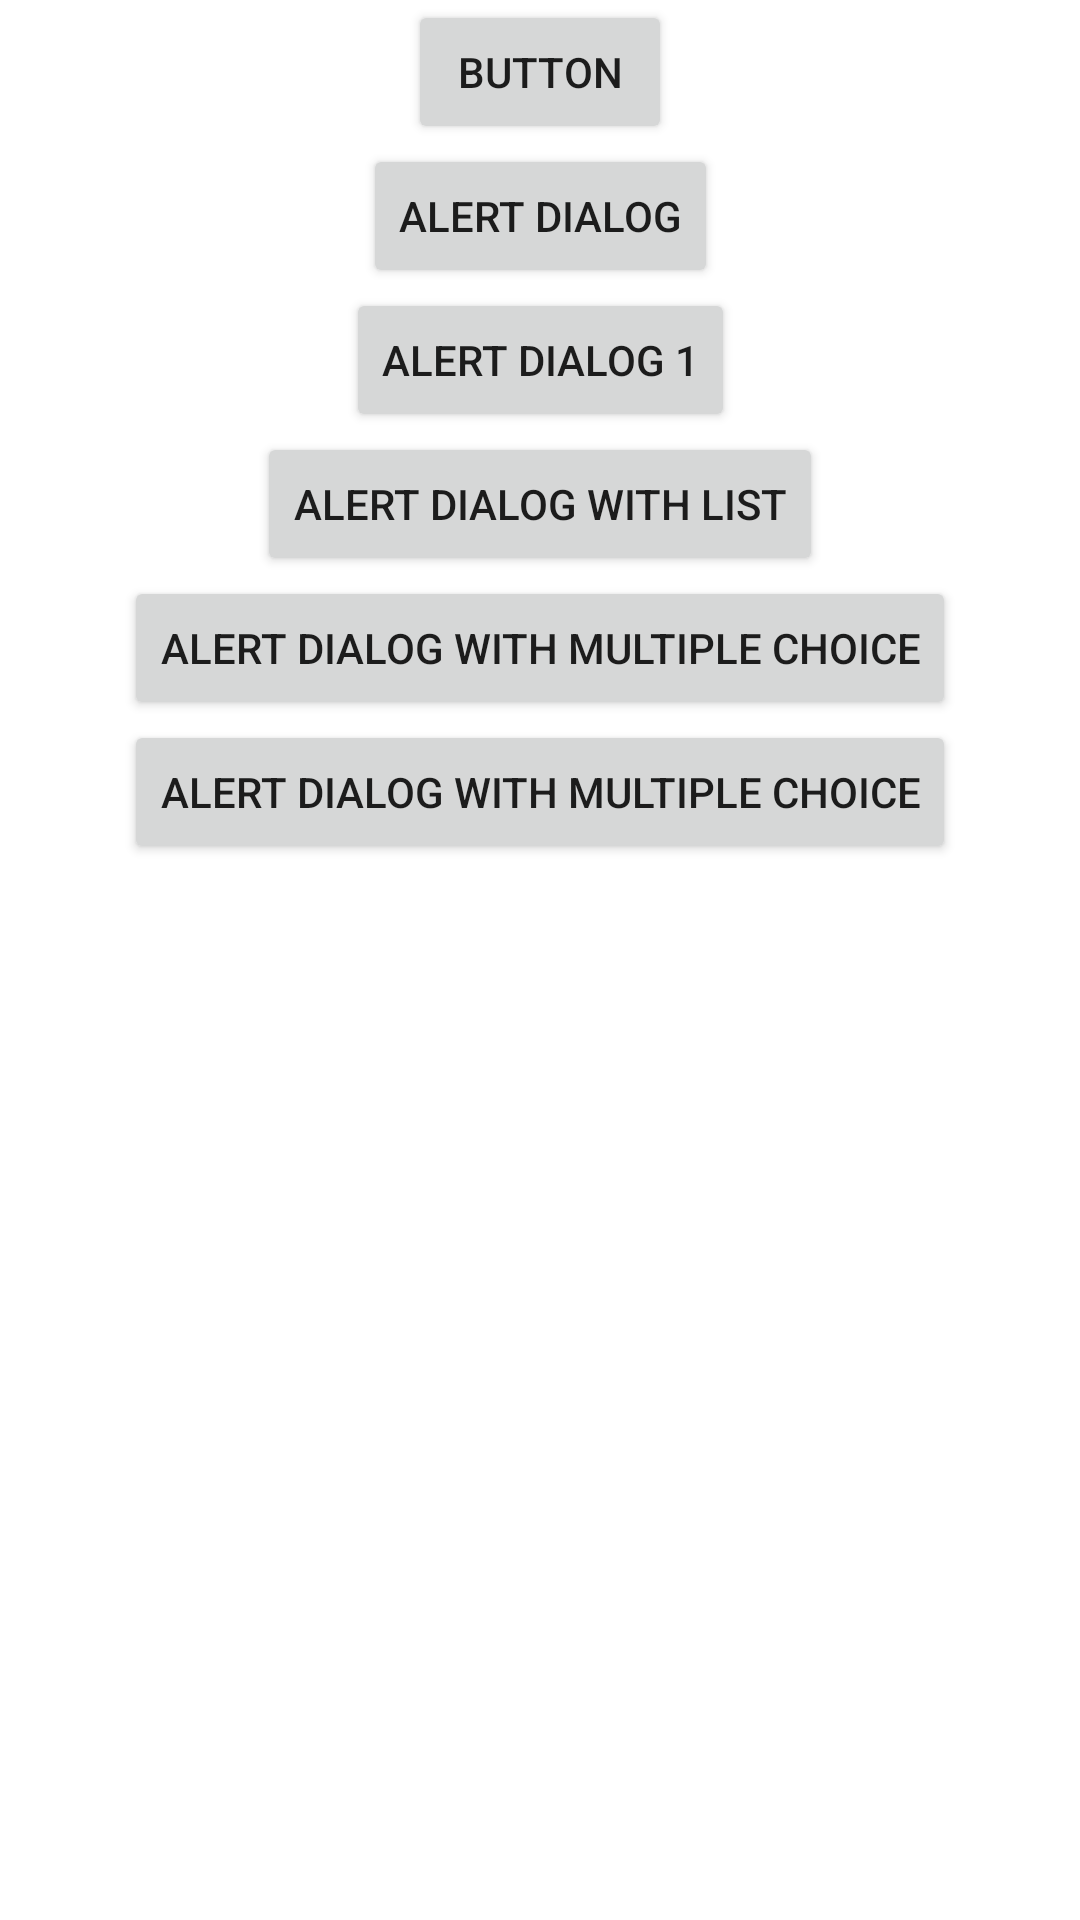

Produce the Android XML layout that renders to this screen, including the resource entries it uses.
<!-- AndroidManifest.xml: application theme Theme.Diatoast -->
<!-- res/layout/activity_main.xml -->
<?xml version="1.0" encoding="utf-8"?>
<androidx.constraintlayout.widget.ConstraintLayout xmlns:android="http://schemas.android.com/apk/res/android"
    xmlns:app="http://schemas.android.com/apk/res-auto"
    xmlns:tools="http://schemas.android.com/tools"
    android:layout_width="match_parent"
    android:layout_height="match_parent"
    tools:context=".MainActivity">

    <Button
        android:id="@+id/button"
        android:layout_width="wrap_content"
        android:layout_height="wrap_content"
        android:text="Button"
        app:layout_constraintTop_toTopOf="parent"
        app:layout_constraintStart_toStartOf="parent"
        app:layout_constraintEnd_toEndOf="parent"
        app:layout_constraintHorizontal_bias="0.5"
        app:layout_constraintVertical_bias="0.5"
        />

    <Button
        android:id="@+id/button_alert_dialog"
        android:layout_width="wrap_content"
        android:layout_height="wrap_content"
        android:text="Alert Dialog"
        app:layout_constraintTop_toBottomOf="@id/button"
        app:layout_constraintStart_toStartOf="parent"
        app:layout_constraintEnd_toEndOf="parent"
        app:layout_constraintHorizontal_bias="0.5"
        app:layout_constraintVertical_bias="0.5"
        />
    <Button
        android:id="@+id/button_alert_dialog1"
        android:layout_width="wrap_content"
        android:layout_height="wrap_content"
        android:text="Alert Dialog 1"
        app:layout_constraintTop_toBottomOf="@id/button_alert_dialog"
        app:layout_constraintStart_toStartOf="parent"
        app:layout_constraintEnd_toEndOf="parent"
        app:layout_constraintHorizontal_bias="0.5"
        app:layout_constraintVertical_bias="0.5"
        />

    <Button
        android:id="@+id/button_alert_dialog_with_list"
        android:layout_width="wrap_content"
        android:layout_height="wrap_content"
        android:text="Alert Dialog with List"
        app:layout_constraintTop_toBottomOf="@id/button_alert_dialog1"
        app:layout_constraintStart_toStartOf="parent"
        app:layout_constraintEnd_toEndOf="parent"
        app:layout_constraintHorizontal_bias="0.5"
        app:layout_constraintVertical_bias="0.5"
        />

    <Button
        android:id="@+id/button_alert_dialog_with_mc"
        android:layout_width="wrap_content"
        android:layout_height="wrap_content"
        android:text="Alert Dialog with Multiple Choice"
        app:layout_constraintTop_toBottomOf="@id/button_alert_dialog_with_list"
        app:layout_constraintStart_toStartOf="parent"
        app:layout_constraintEnd_toEndOf="parent"
        app:layout_constraintHorizontal_bias="0.5"
        app:layout_constraintVertical_bias="0.5"
        />

    <Button
        android:id="@+id/button_customized_dialog"
        android:layout_width="wrap_content"
        android:layout_height="wrap_content"
        android:text="Alert Dialog with Multiple Choice"
        app:layout_constraintTop_toBottomOf="@id/button_alert_dialog_with_mc"
        app:layout_constraintStart_toStartOf="parent"
        app:layout_constraintEnd_toEndOf="parent"
        app:layout_constraintHorizontal_bias="0.5"
        app:layout_constraintVertical_bias="0.5"
        />

</androidx.constraintlayout.widget.ConstraintLayout>
<!-- resources referenced by this layout -->
<resources>
  <style name="Theme.Diatoast" parent="Theme.MaterialComponents.DayNight.DarkActionBar">
          
          <item name="colorPrimary">@color/purple_500</item>
          <item name="colorPrimaryVariant">@color/purple_700</item>
          <item name="colorOnPrimary">@color/white</item>
          
          <item name="colorSecondary">@color/teal_200</item>
          <item name="colorSecondaryVariant">@color/teal_700</item>
          <item name="colorOnSecondary">@color/black</item>
          
          <item name="android:statusBarColor">?attr/colorPrimaryVariant</item>
          
      </style>
  <!-- not gathered from this repository: default colours our renderer supplied (Android Studio template values) -->
  <color name="purple_500">#FF6200EE</color>
  <color name="purple_700">#FF3700B3</color>
  <color name="teal_200">#FF03DAC5</color>
  <color name="teal_700">#FF018786</color>
  <color name="black">#FF000000</color>
  <color name="white">#FFFFFFFF</color>
</resources>
